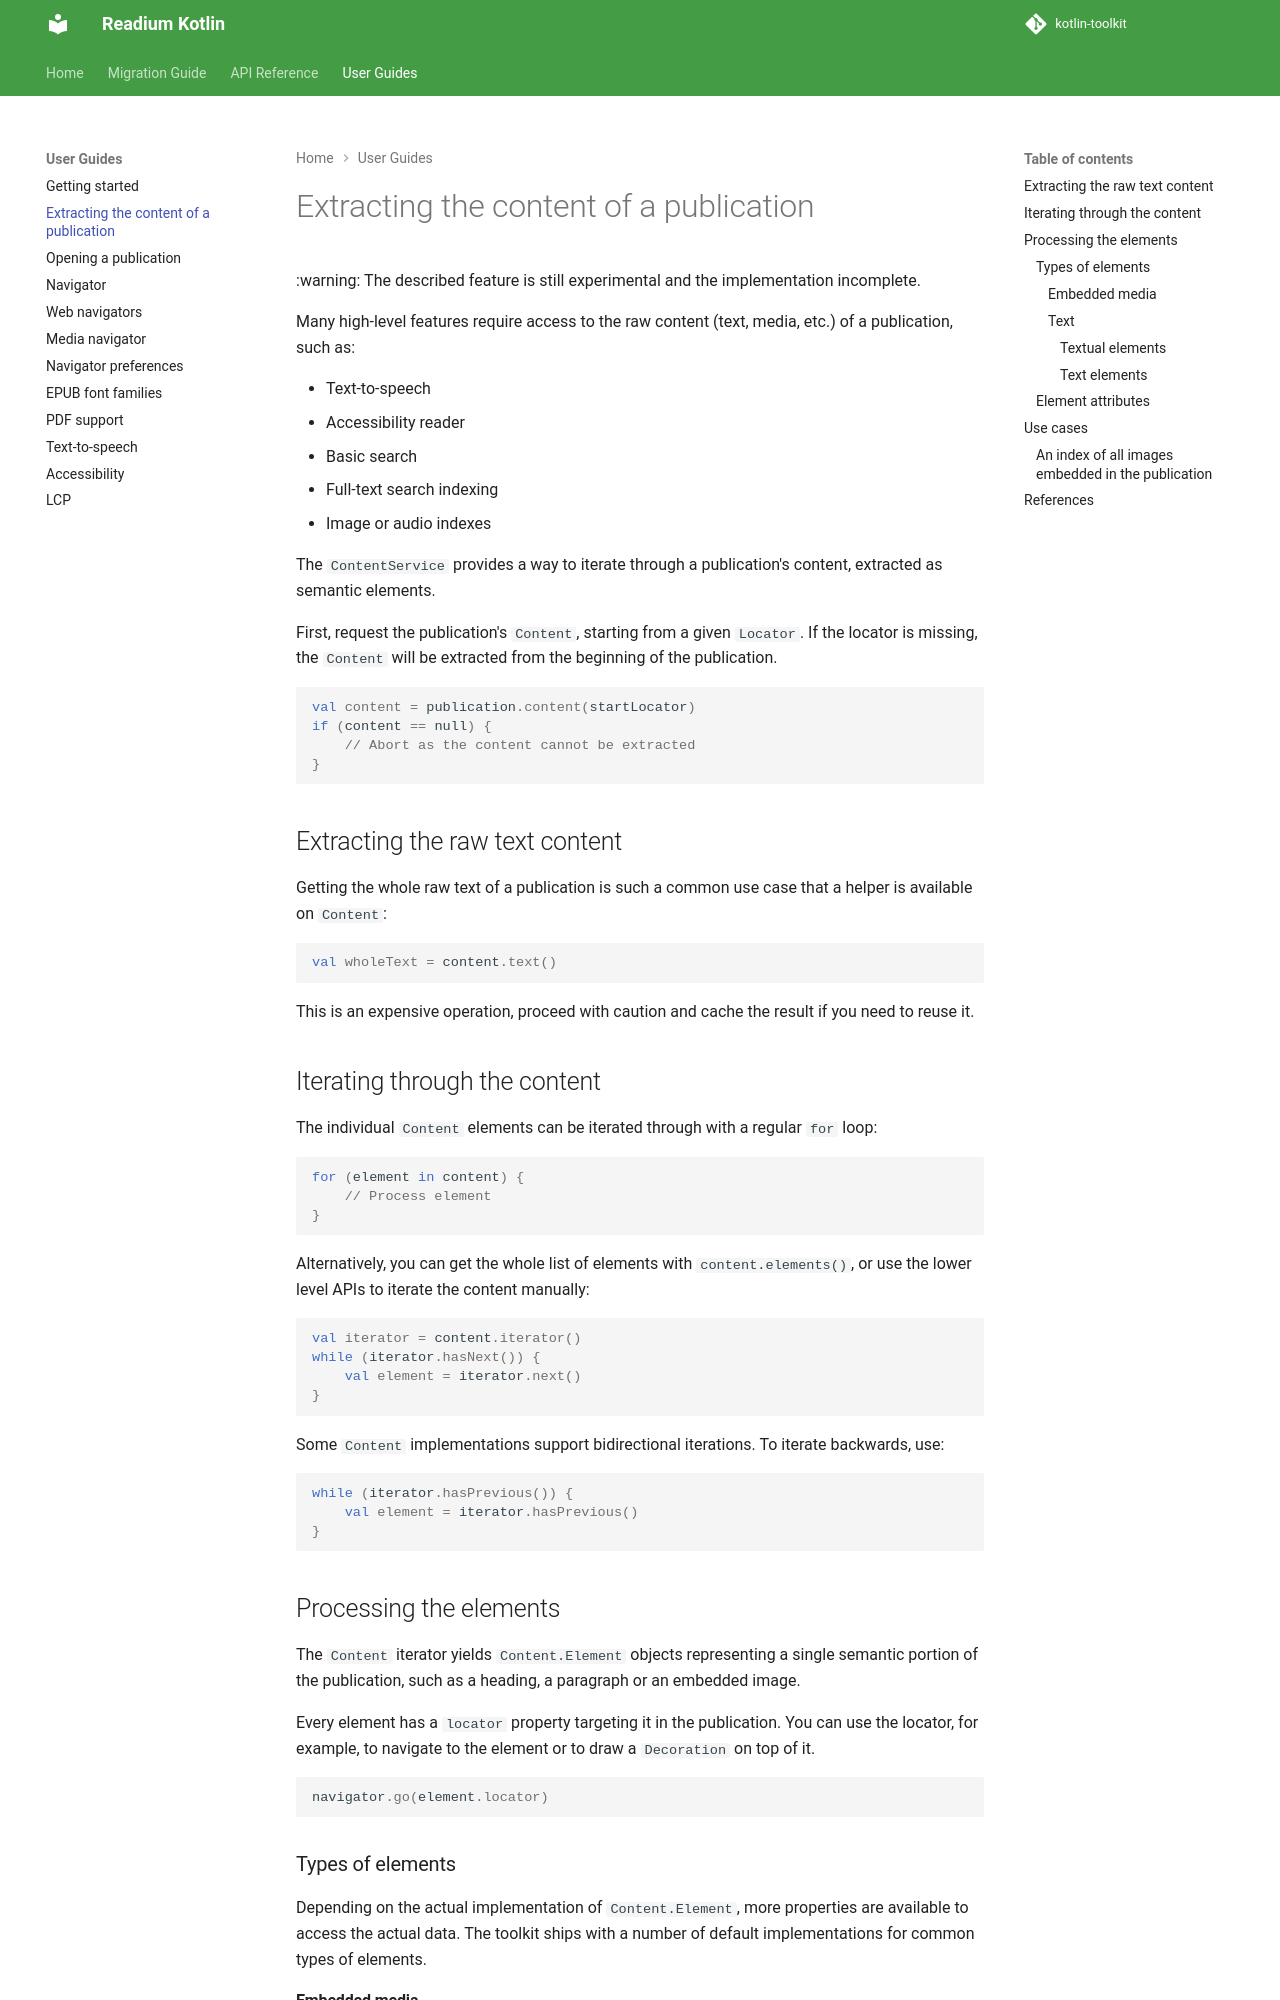

repository: readium/kotlin-toolkit · page: 3.4.0/guides/content/index.html · generator: mkdocs

# Extracting the content of a publication

:warning: The described feature is still experimental and the implementation incomplete.

Many high-level features require access to the raw content (text, media, etc.) of a publication, such as:

* Text-to-speech
* Accessibility reader
* Basic search
* Full-text search indexing
* Image or audio indexes

The `ContentService` provides a way to iterate through a publication's content, extracted as semantic elements.

First, request the publication's `Content`, starting from a given `Locator`. If the locator is missing, the `Content` will be extracted from the beginning of the publication.

```kotlin
val content = publication.content(startLocator)
if (content == null) {
    // Abort as the content cannot be extracted
}
```

## Extracting the raw text content

Getting the whole raw text of a publication is such a common use case that a helper is available on `Content`:

```kotlin
val wholeText = content.text()
```

This is an expensive operation, proceed with caution and cache the result if you need to reuse it.

## Iterating through the content

The individual `Content` elements can be iterated through with a regular `for` loop:

```kotlin
for (element in content) {
    // Process element
}
```

Alternatively, you can get the whole list of elements with `content.elements()`, or use the lower level APIs to iterate the content manually:

```kotlin
val iterator = content.iterator()
while (iterator.hasNext()) {
    val element = iterator.next()
}
```

Some `Content` implementations support bidirectional iterations. To iterate backwards, use:

```kotlin
while (iterator.hasPrevious()) {
    val element = iterator.hasPrevious()
}
```

## Processing the elements

The `Content` iterator yields `Content.Element` objects representing a single semantic portion of the publication, such as a heading, a paragraph or an embedded image.

Every element has a `locator` property targeting it in the publication. You can use the locator, for example, to navigate to the element or to draw a `Decoration` on top of it.

```kotlin
navigator.go(element.locator)
```

### Types of elements

Depending on the actual implementation of `Content.Element`, more properties are available to access the actual data. The toolkit ships with a number of default implementations for common types of elements.
